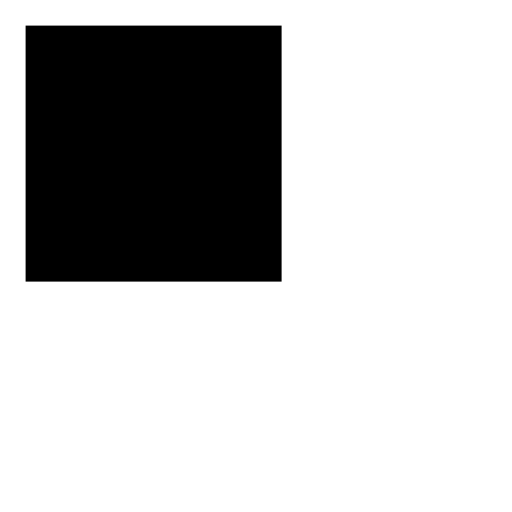
t = 0.00 s
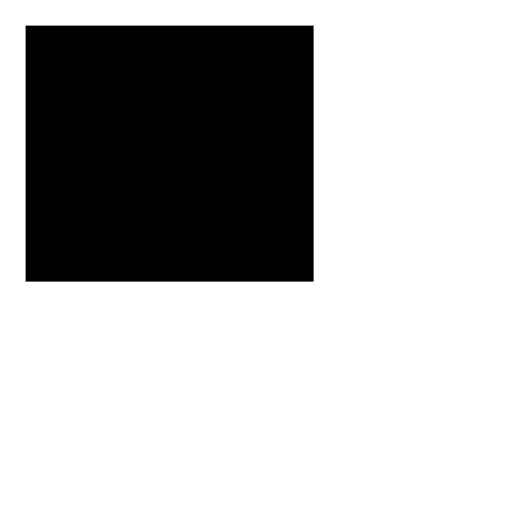
t = 0.75 s
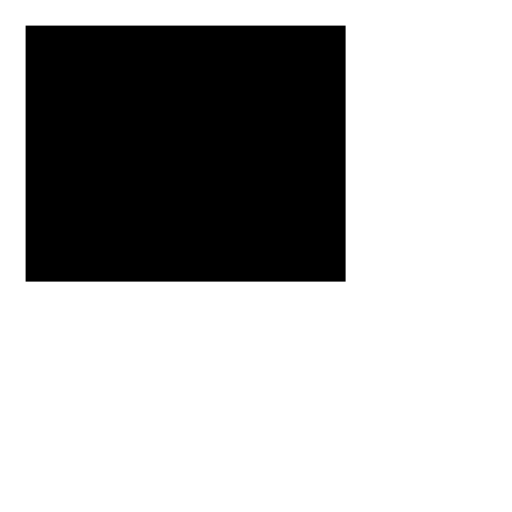
t = 1.50 s
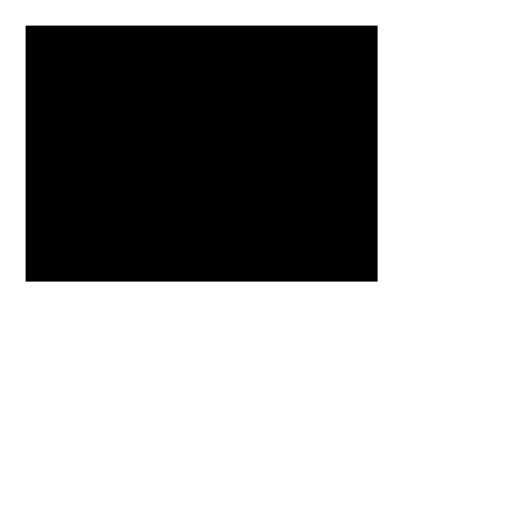
t = 2.25 s
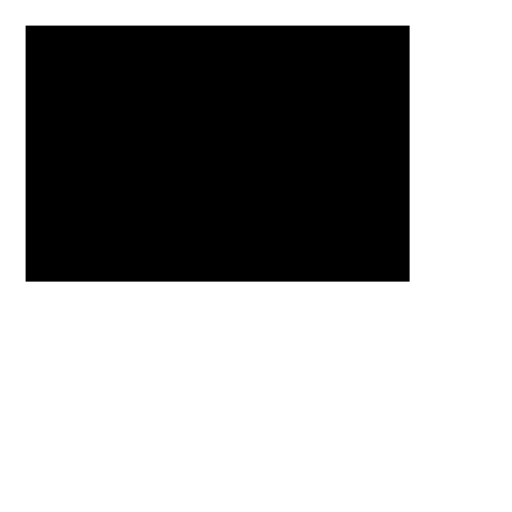
t = 3.00 s

The animated SVG that drew these frames (rendered in a browser with its animation timeline set to each time). Animation: 1 SMIL element (animate=1); one cycle of 3.00 s.

<svg
  viewBox="0 0 200 200" 
  xmlns="http://www.w3.org/2000/svg" 
  xmlns:xlink="http://www.w3.org/1999/xlink"
  version="1.1">
  <rect x="10" y="10" width="100" height="100">
    <animate
      attributeType="XML"
      attributeName="width"
      fill="freeze"
      from="100"
      to="150"
      dur="3s" />
  </rect>
</svg>
